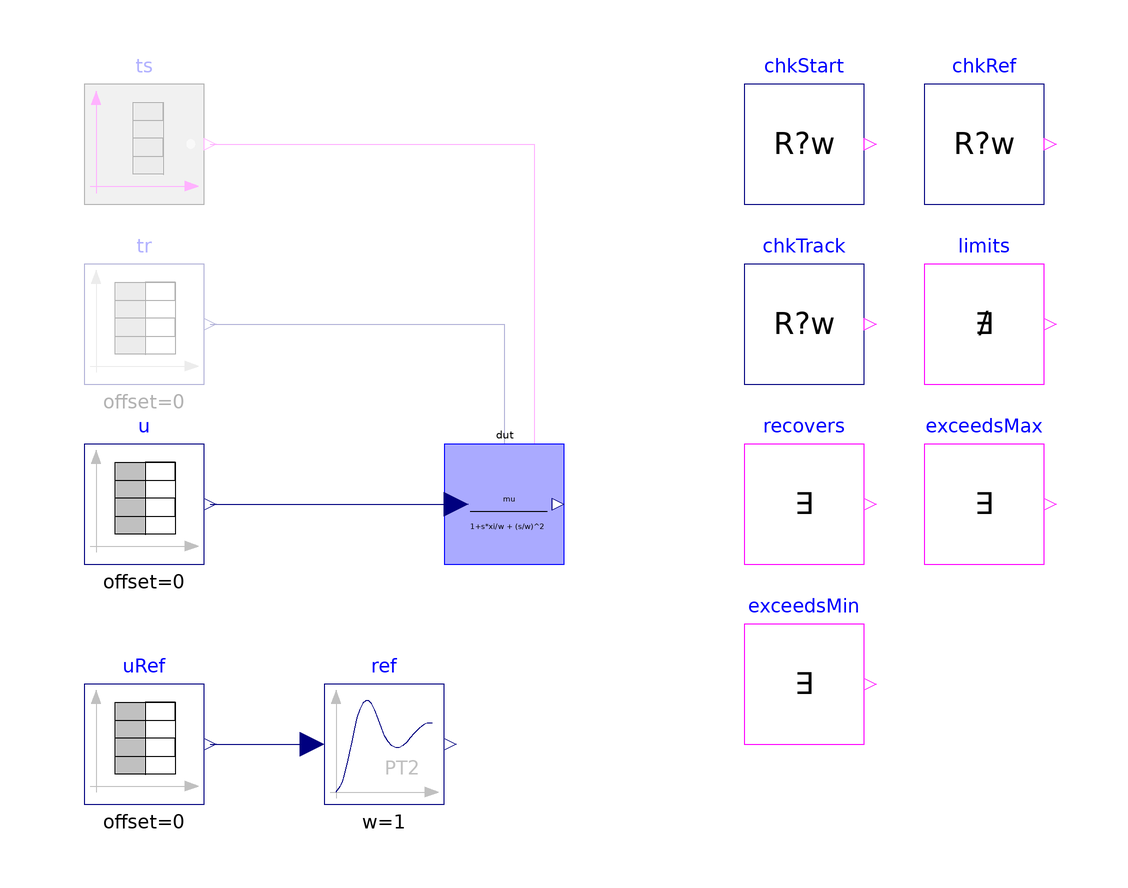

This picture is the connection diagram that the Modelica source below describes through its graphical annotations.

model Base "MC/DC base: IndustrialControlSystems.Controllers.Blocks.ComplexPoles, every option off"
  extends Modelica.Icons.Example;
  parameter Boolean AntiWindup = false "Output limits and anti-windup" annotation(Evaluate=true);
  parameter Boolean useTS = false "Tracking inputs TS, TR" annotation(Evaluate=true);
  parameter Real Ymin = 0 "Lower output limit";
  parameter Real Ymax = 1 "Upper output limit";
  parameter Real tolAW = 0.1 "Tolerance of the limit checks";
  Modelica.Blocks.Sources.BooleanTable ts(table={6.02, 8.02, 20.02, 23.02}, startValue=false) if useTS "Track switch"
    annotation (Placement(transformation(extent={{-70,50},{-50,70}})));
  Modelica.Blocks.Sources.TimeTable tr(table=[0,0.5; 14,0.5; 14,1.5; 40,1.5]) if useTS "Track reference"
    annotation (Placement(transformation(extent={{-70,20},{-50,40}})));
  Modelica.Blocks.Sources.TimeTable u(table=[0,0; 1.02,0; 1.02,1; 15.02,1; 15.02,-1.5; 30.02,-1.5; 30.02,0; 40,0]) "Input"
    annotation (Placement(transformation(extent={{-70,-10},{-50,10}})));
  IndustrialControlSystems.Controllers.Blocks.ComplexPoles dut(AntiWindup=AntiWindup, useTS=useTS, Ymin=Ymin, Ymax=Ymax, mu=2, omega=1, xi=0.5) "Block under test"
    annotation (Placement(transformation(extent={{-10,-10},{10,10}})));
  Modelica.Blocks.Sources.TimeTable uRef(table=[0,0; 1.02,0; 1.02,1; 15.02,1; 15.02,-1.5; 30.02,-1.5; 30.02,0; 40,0]) "Input of the reference"
    annotation (Placement(transformation(extent={{-70,-50},{-50,-30}})));
  Modelica.Blocks.Continuous.SecondOrder ref(k=2, w=1, D=0.5, initType=Modelica.Blocks.Types.Init.InitialState, y_start=0, yd_start=0) "Reference: 2/(1 + s + s^2)"
    annotation (Placement(transformation(extent={{-30,-50},{-10,-30}})));
  Tests.Utilities.CheckRealWhile chkStart(
      actual=dut.y,
      expected=0,
      active=time < 1,
      absTol=1e-3,
      tStart=0.05,
      dt=0.1)
    "Output before the first input step: 0"
    annotation (Placement(transformation(extent={{40,50},{60,70}})));
  Tests.Utilities.CheckRealWhile chkRef(
      enable=not AntiWindup and not useTS,
      actual=dut.y,
      expected=ref.y,
      absTol=1e-3,
      relTol=1e-3,
      tStart=0.9,
      dt=1)
    "Without limits and tracking: y = 2/(1 + s + s^2) of u (Modelica.Blocks reference)"
    annotation (Placement(transformation(extent={{70,50},{90,70}})));
  Tests.Utilities.CheckRealWhile chkTrack(
      enable=useTS,
      actual=dut.y,
      expected=if AntiWindup then max(Ymin, min(Ymax, dut.tr)) else dut.tr,
      active=(time > 7.1 and time < 8.0) or (time > 21.1 and time < 23.0),
      absTol=0.01,
      tStart=0.05,
      dt=0.1)
    "Tracking: y = TR (limited if AntiWindup), 1 s after TS rises"
    annotation (Placement(transformation(extent={{40,20},{60,40}})));
  Tests.Utilities.Never limits(
      enable=AntiWindup,
      u=dut.y > Ymax + tolAW or dut.y < Ymin - tolAW)
    "AntiWindup: y stays in [Ymin, Ymax]"
    annotation (Placement(transformation(extent={{70,20},{90,40}})));
  Tests.Utilities.Witness recovers(
      enable=AntiWindup,
      u=time > 15.02 and time < 18 and dut.y < Ymax - tolAW)
    "AntiWindup: y leaves Ymax within 3 s of the input reversal"
    annotation (Placement(transformation(extent={{40,-10},{60,10}})));
  Tests.Utilities.Witness exceedsMax(
      enable=not AntiWindup,
      u=dut.y > Ymax + tolAW)
    "No anti-windup: y goes above Ymax"
    annotation (Placement(transformation(extent={{70,-10},{90,10}})));
  Tests.Utilities.Witness exceedsMin(
      enable=not AntiWindup,
      u=dut.y < Ymin - tolAW)
    "No anti-windup: y goes below Ymin"
    annotation (Placement(transformation(extent={{40,-40},{60,-20}})));
  Boolean passed = chkStart.passed and chkRef.passed and chkTrack.passed and limits.passed and recovers.passed and exceedsMax.passed and exceedsMin.passed
    "true if every enabled check of this configuration passed";
equation
  connect(ts.y, dut.TS) annotation (Line(points={{-49,60},{5,60},{5,8}}, color={255,0,255}));
  connect(tr.y, dut.TR) annotation (Line(points={{-49,30},{0,30},{0,8}}, color={0,0,127}));
  connect(u.y, dut.u) annotation (Line(points={{-49,0},{-8,0}}, color={0,0,127}));
  connect(uRef.y, ref.u) annotation (Line(points={{-49,-40},{-32,-40}}, color={0,0,127}));
  annotation (
    experiment(StopTime=40, Interval=0.01, Tolerance=1e-6),
    Diagram(coordinateSystem(extent={{-80,-60},{100,80}}, grid={1,1})),
    Documentation(info="<html>
<p>Base of the MC/DC tests of <a href=\"modelica://IndustrialControlSystems.Controllers.Blocks.ComplexPoles\">IndustrialControlSystems.Controllers.Blocks.ComplexPoles</a>
(mu=2, omega=1, xi=0.5): <code>dut</code> with every option off, its input, a reference from
<code>Modelica.Blocks</code> (2/(1 + s + s^2)), and the checks. The variants extend it and change one option or
an MC/DC pair.</p>
<p>Open loop, PV = 0: the input is 0, steps to 1 at t = 1.02 s, to -1.5 at 15.02 s and
back to 0 at 30.02 s, so the output of every class leaves [CSmin, CSmax] = [0, 1] upwards and
downwards when nothing limits it. Event times are off the sampling grid of the sampled
variants. Tracking (<code>useTS</code>): TS is true on [6.02, 8.02] (TR = 0.5, inside the
limits) and [20.02, 23.02] (TR = 1.5, above CSmax). Bias (<code>useBIAS</code>): 0.3 from
3.02 s.</p>
<p>Checks (each enabled only where it applies; <code>passed</code> is their conjunction):</p>
<ul><li><code>chkStart</code>: Output before the first input step: 0</li><li><code>chkRef</code>: Without limits and tracking: y = 2/(1 + s + s^2) of u (Modelica.Blocks reference)</li><li><code>chkTrack</code>: Tracking: y = TR (limited if AntiWindup), 1 s after TS rises</li><li><code>limits</code>: AntiWindup: y stays in [Ymin, Ymax]</li><li><code>recovers</code>: AntiWindup: y leaves Ymax within 3 s of the input reversal</li><li><code>exceedsMax</code>: No anti-windup: y goes above Ymax</li><li><code>exceedsMin</code>: No anti-windup: y goes below Ymin</li></ul>
</html>"));
end Base;